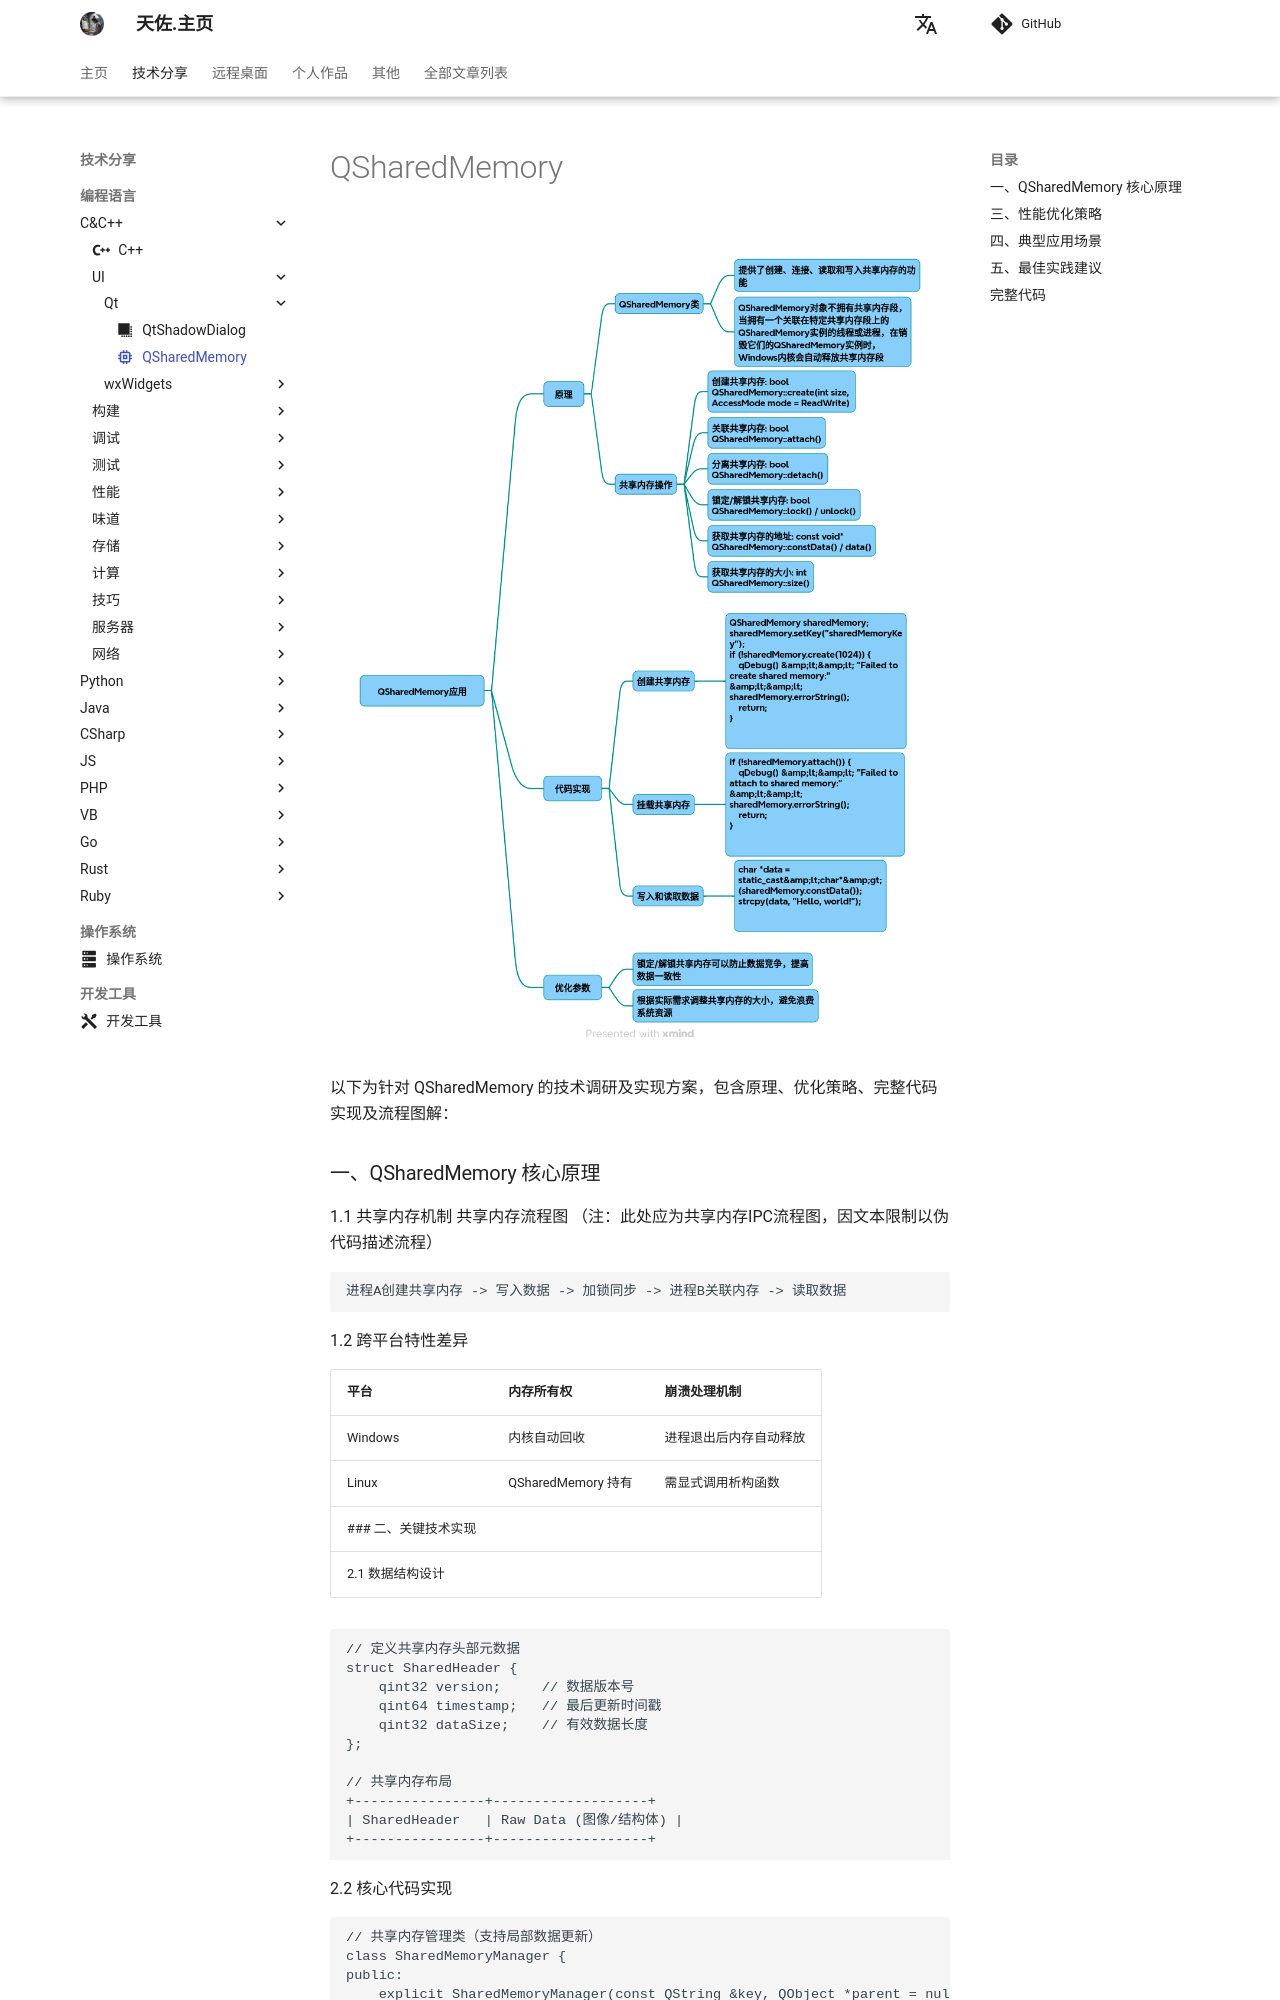

repository: zhengtianzuo/zhengtianzuo.github.io · page: technology/Cpp/034-QSharedMemory/index.html · generator: mkdocs

---
icon: material/memory
---

# QSharedMemory

![](../../img/QSharedMemory.png)

以下为针对 QSharedMemory 的技术调研及实现方案，包含原理、优化策略、完整代码实现及流程图解：

### 一、QSharedMemory 核心原理
1.1 共享内存机制
共享内存流程图 （注：此处应为共享内存IPC流程图，因文本限制以伪代码描述流程）
~~~plaintext
进程A创建共享内存 -> 写入数据 -> 加锁同步 -> 进程B关联内存 -> 读取数据
~~~
1.2 跨平台特性差异

|平台	|内存所有权|	崩溃处理机制|
|-|-|-|
|Windows	|内核自动回收	|进程退出后内存自动释放|
|Linux	|QSharedMemory 持有|	需显式调用析构函数|
